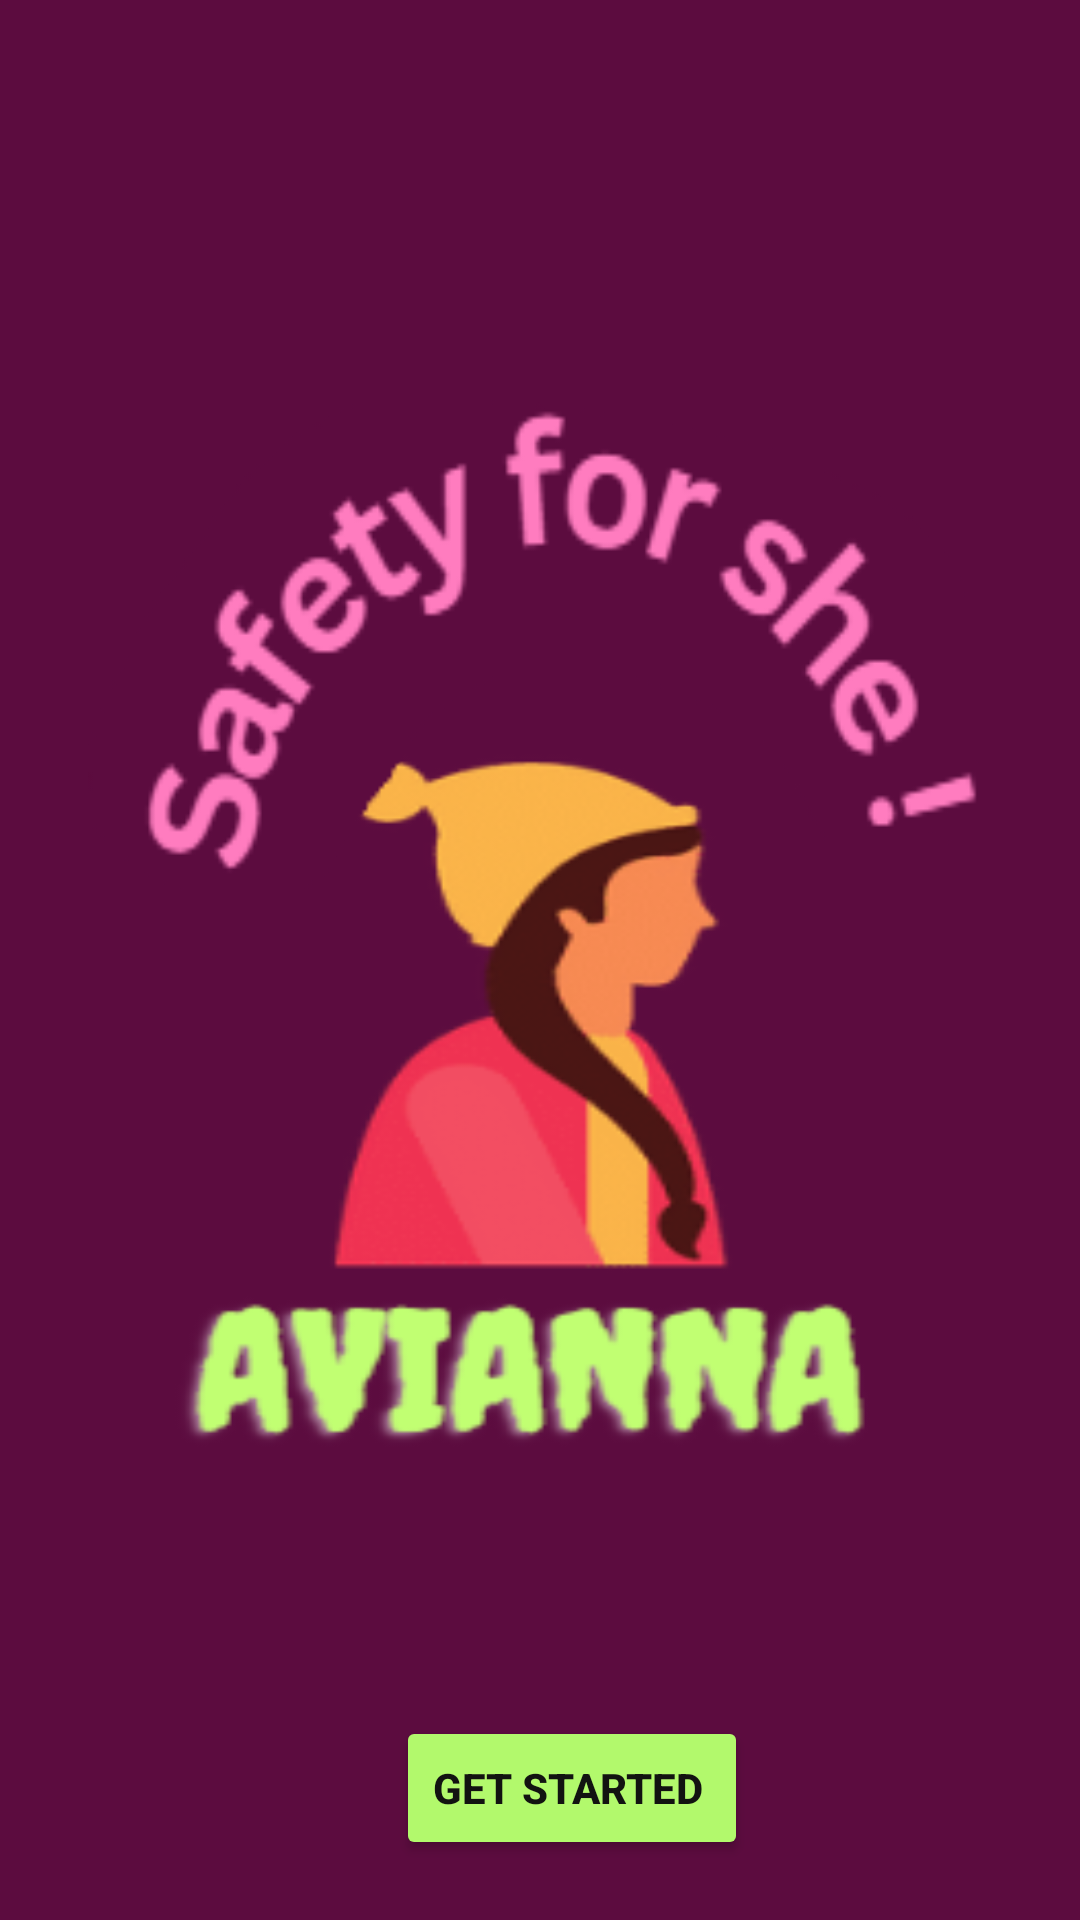

The Android layout XML behind this screen, and the referenced resources:
<!-- AndroidManifest.xml: application theme Theme.Women_safety -->
<!-- res/layout/activity_main.xml -->
<?xml version="1.0" encoding="utf-8"?>
<androidx.constraintlayout.widget.ConstraintLayout xmlns:android="http://schemas.android.com/apk/res/android"
    xmlns:app="http://schemas.android.com/apk/res-auto"
    xmlns:tools="http://schemas.android.com/tools"
    android:layout_width="match_parent"
    android:layout_height="match_parent"
    android:background="#5C0C3F"
    tools:context=".MainActivity">


    <ImageView
        android:layout_width="296dp"
        android:layout_height="241dp"
        android:background="@drawable/img_1"
        app:layout_constraintBottom_toBottomOf="parent"
        app:layout_constraintEnd_toEndOf="parent"
        app:layout_constraintHorizontal_bias="0.491"
        app:layout_constraintStart_toStartOf="parent"
        app:layout_constraintTop_toTopOf="parent"
        app:layout_constraintVertical_bias="0.626" />

    <ImageView
        android:layout_width="297dp"
        android:layout_height="167dp"
        android:background="@drawable/img"
        app:layout_constraintBottom_toBottomOf="parent"
        app:layout_constraintEnd_toEndOf="parent"
        app:layout_constraintHorizontal_bias="0.464"
        app:layout_constraintStart_toStartOf="parent"
        app:layout_constraintTop_toTopOf="parent"
        app:layout_constraintVertical_bias="0.281" />

    <Button
        android:id="@+id/button_id2"
        android:layout_width="wrap_content"
        android:layout_height="wrap_content"
        android:layout_marginStart="132dp"
        android:layout_marginTop="572dp"
        android:backgroundTint="#B2F96C"
        android:text="Get started "
        android:textColor="#121311"
        android:textStyle="bold"
        app:layout_constraintStart_toStartOf="parent"
        app:layout_constraintTop_toTopOf="parent" />

</androidx.constraintlayout.widget.ConstraintLayout>
<!-- resources referenced by this layout -->
<resources>
  <!-- drawable img: png bitmap (drawable-v24, 5832 bytes) -->
  <!-- drawable img_1: png bitmap (drawable-v24, 21324 bytes) -->
  <style name="Theme.Women_safety" parent="Theme.MaterialComponents.DayNight.DarkActionBar">
          
          <item name="colorPrimary">@color/purple_500</item>
          <item name="colorPrimaryVariant">@color/purple_700</item>
          <item name="colorOnPrimary">@color/white</item>
          
          <item name="colorSecondary">@color/teal_200</item>
          <item name="colorSecondaryVariant">@color/teal_700</item>
          <item name="colorOnSecondary">@color/black</item>
          
          <item name="android:statusBarColor">?attr/colorPrimaryVariant</item>
          
      </style>
  <!-- not gathered from this repository: default colours our renderer supplied (Android Studio template values) -->
  <color name="purple_500">#FF6200EE</color>
  <color name="purple_700">#FF3700B3</color>
  <color name="teal_200">#FF03DAC5</color>
  <color name="teal_700">#FF018786</color>
  <color name="black">#FF000000</color>
  <color name="white">#FFFFFFFF</color>
</resources>
